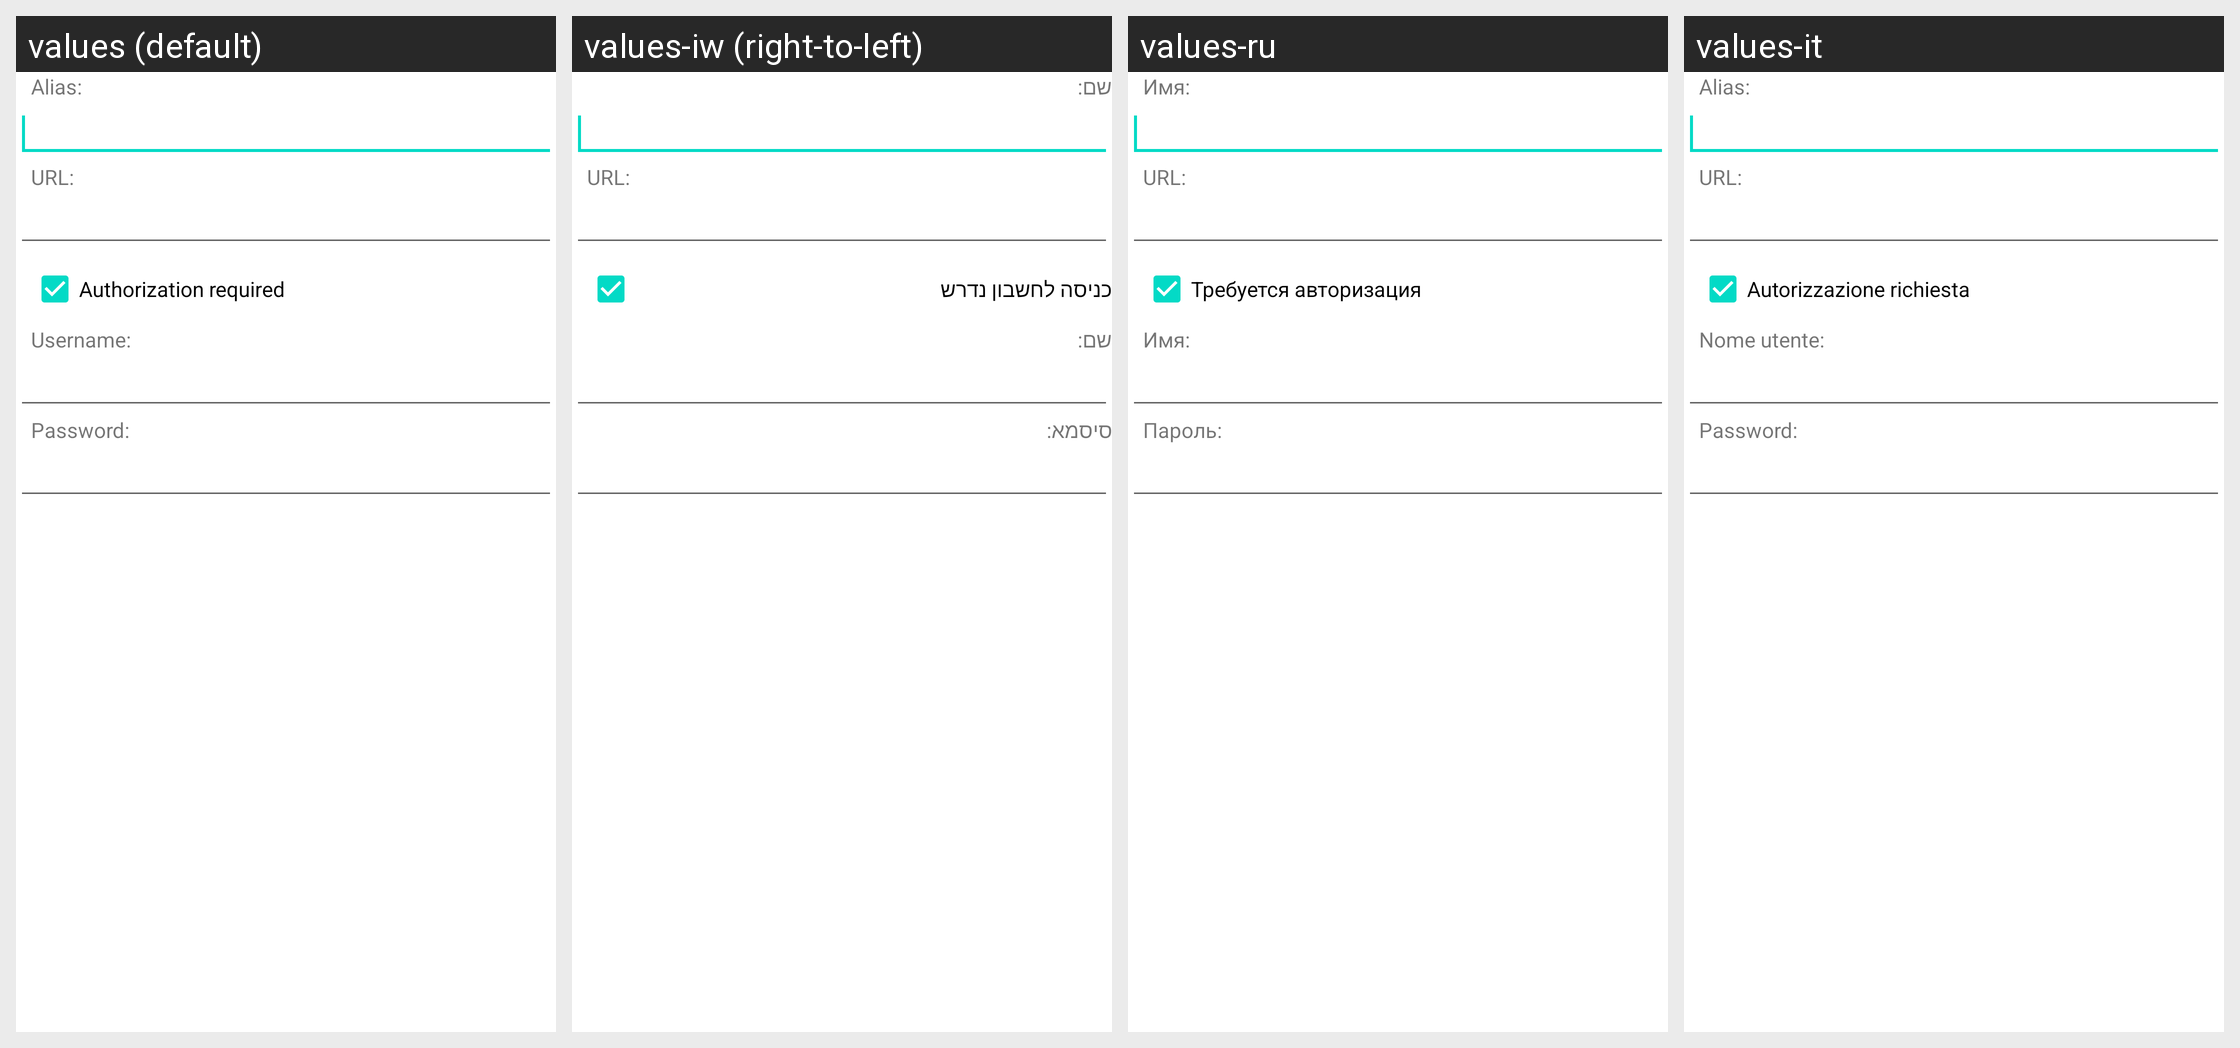

The same Android screen rendered under several of its app's locales, left to right. List the strings drawn on it with the default value and each locale's translation.
Android screen res/layout/alias_url.xml rendered under 4 locales, left to right: values (default), values-iw (right-to-left), values-ru, values-it. Device: Nexus 5 (rendered at 1080×1920; each locale shown at half size, 540×960, under a caption strip naming it); theme Theme.MaterialComponents.DayNight.NoActionBar.
Other locales in the repository, not shown: values-de, values-es, values-fr, values-nl, values-uk, values-zh.
Strings drawn on this screen, with the default value and each locale's value (text and hints the layout hard-codes, and strings that could not be matched under every locale, appear in the picture but are not listed):

opds_addfeed_alias
  values: Alias:
  values-iw: שם:
  values-ru: Имя:
  values-it: Alias:

opds_addfeed_url
  values: URL:
  values-iw: URL:  [not translated; the default value is used]
  values-ru: URL:  [not translated; the default value is used]
  values-it: URL:

opds_addfeed_auth
  values: Authorization required
  values-iw: כניסה לחשבון נדרש
  values-ru: Требуется авторизация
  values-it: Autorizzazione richiesta

opds_authfeed_username
  values: Username:
  values-iw: שם:
  values-ru: Имя:
  values-it: Nome utente:

opds_authfeed_password
  values: Password:
  values-iw: סיסמא:
  values-ru: Пароль:
  values-it: Password:
